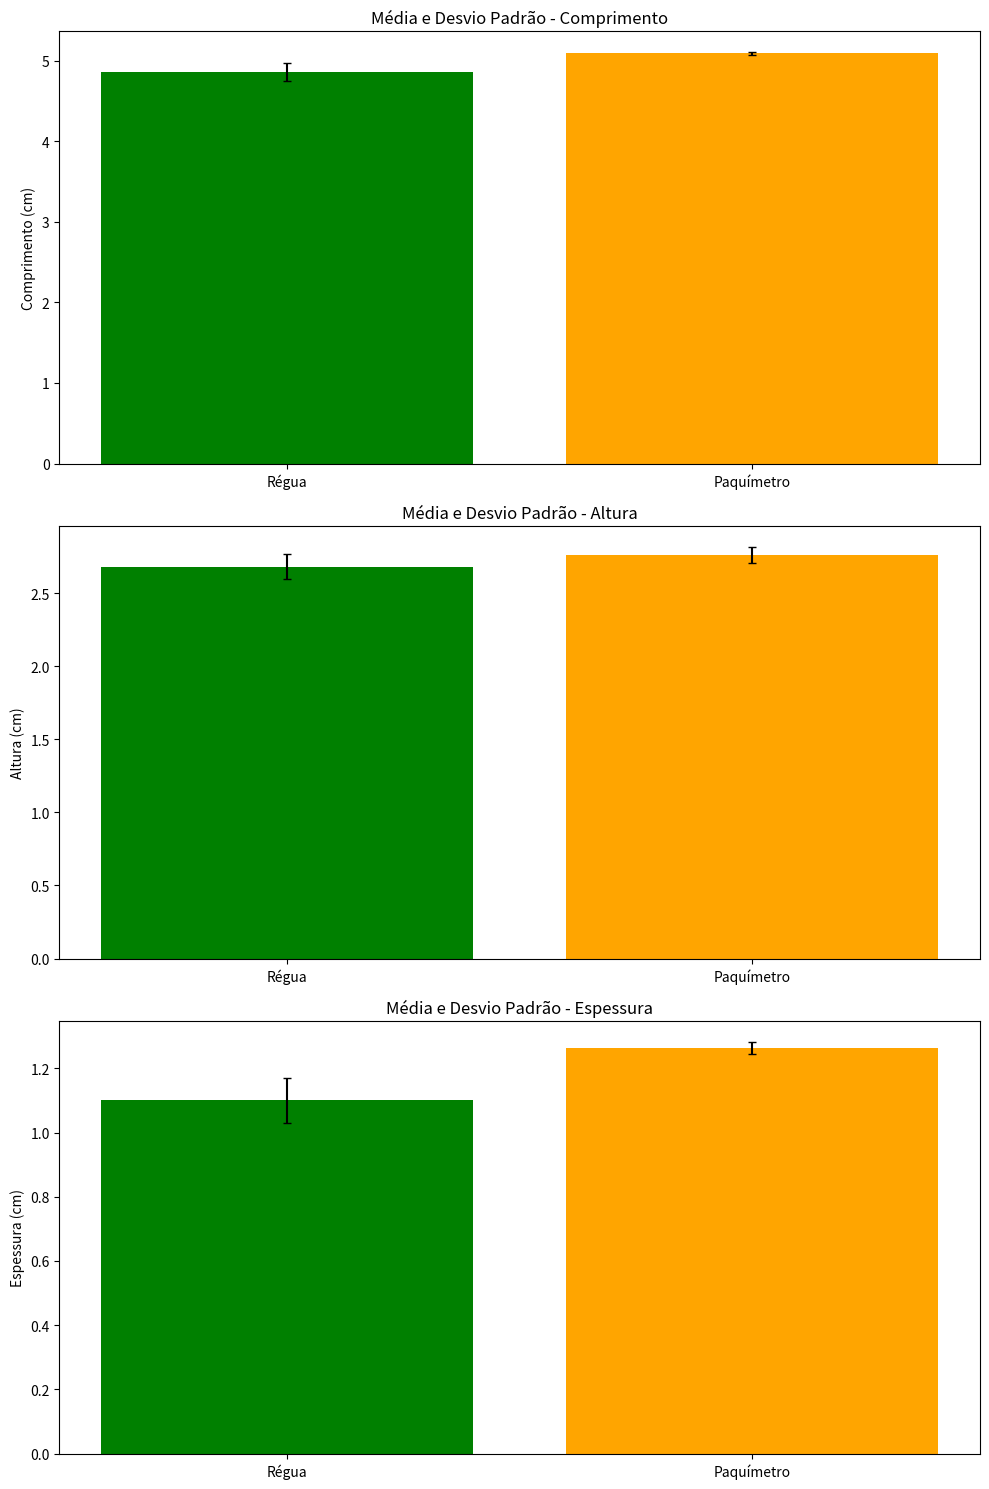

Recreate this plot in Python.
import statistics
import matplotlib.pyplot as plt
import numpy as np

def calcular_media_desvio_padrao(medidas):
    if len(medidas) > 1:
        media = statistics.mean(medidas)
        desvio_padrao = statistics.stdev(medidas)
    elif len(medidas) == 1:
        media = medidas[0]
        desvio_padrao = 0  # Sem variação
    else:
        media = 0
        desvio_padrao = 0
    return media, desvio_padrao

# Dados
medidas_comprimento_regua = [4.9, 5.0, 4.7, 4.9, 4.8]
medidas_altura_regua = [2.6, 2.6, 2.8, 2.7, 2.7]
medidas_espessura_regua = [1.0, 1.2, 1.1, 1.1, 1.1]

medidas_comprimento_paquimetro = [5.06, 5.10, 5.09, 5.10, 5.10]
medidas_altura_paquimetro = [2.70, 2.70, 2.80, 2.80, 2.80]
medidas_espessura_paquimetro = [1.24, 1.28, 1.27, 1.28, 1.25]

medidas_furo = [2.0 , 2.0, 2.0, 2.0, 2.1]

volume = [330 -315, 330-315, 330-315, 330-315, 325-315]
massa = [108, 108, 108, 108, 108]

# Cálculo para régua
mediac, desvio_padraoc = calcular_media_desvio_padrao(medidas_comprimento_regua)
mediaa, desvio_padraoa = calcular_media_desvio_padrao(medidas_altura_regua)
mediae, desvio_padraoe = calcular_media_desvio_padrao(medidas_espessura_regua)

# Cálculo para paquímetro
mediacp, desvio_padraocp = calcular_media_desvio_padrao(medidas_comprimento_paquimetro)
mediaap, desvio_padraoap = calcular_media_desvio_padrao(medidas_altura_paquimetro)
mediaep, desvio_padraoep = calcular_media_desvio_padrao(medidas_espessura_paquimetro)

#Calculo furo
mediaf, desvio_padraof = calcular_media_desvio_padrao(medidas_furo)

mediav, desvio_padraov = calcular_media_desvio_padrao(volume)
mediaM, desvio_padraoM = calcular_media_desvio_padrao(massa)
# Cálculo da densidade

erro_densidade = (0.5/mediav) - (mediaM*2.5/(mediav)**2)

densidadePfuro = ((mediacp * mediaap * mediaep) - (np.pi* mediaf * mediaep)/2)/mediaM
volumePeca = (mediacp * mediaap * mediaep) - (np.pi * (mediaf/2)**2 *mediaep)
print(np.pi)
#Regua
print(f"Média comprimento regua: {mediac:.3f}")
print(f"Desvio padrão comprimento regua: {desvio_padraoc:.3f}")
print("Erro do comprimento: ", 0.05 + desvio_padraoc)
print(f"Média altura regua: {mediaa:.3f}")
print(f"Desvio padrão alutra regua: {desvio_padraoa:.3f}")
print("Erro da altura: ", 0.05 + desvio_padraoa)
print(f"Média espessura regua: {mediae:.3f}")
print(f"Desvio padrão espessura regua: {desvio_padraoe:.3f}")
print(f"Erro da espessura: ", 0.05 + desvio_padraoe ,"\n")

#Paquimetro
print(f"Média comprimento paquimetro: {mediacp:.3f}")
print(f"Desvio padrão comprimento paquimetro: {desvio_padraocp:.3f}")
print("Erro da comprimento: ", 0.005 + desvio_padraocp)
print(f"Média altura paquimetro: {mediaap:.3f}")
print(f"Desvio padrão alutra paquimetro: {desvio_padraoap:.3f}")
print("Erro da altura: ", 0.005 + desvio_padraoap)
print(f"Média espessura paquimetro: {mediaep:.3f}")
print(f"Desvio padrão espessura paquimetro: {desvio_padraoep:.3f}")
print("Erro da espessura: ", 0.005 + desvio_padraoep, "\n")

#Furo
print(f"Média diametro furo: {mediaf:.3f}")
print(f"Desvio padrão furo: {desvio_padraof:.3f}")

#volume
print(f"Média volume: {mediav:.3f}")
print(f"Desvio padrão volume: {desvio_padraov:.3f}")
print(f"Media Massa: {mediaM:.3f}")
print(f"Desvio padrão Massa: {desvio_padraoM:.3f}")
print(f"Erro da Densidade: {erro_densidade:.3f}")
print(f"Densidade bruta : {densidadePfuro + erro_densidade:.3f} ou {densidadePfuro - erro_densidade:.3f}")
print(f"Volume Peca {volumePeca:.3f}")
# Criar gráficos
fig, axs = plt.subplots(3, 1, figsize=(10, 15))

# Labels e dados
categorias = ['Régua', 'Paquímetro']
valores_comprimento = [mediac, mediacp]
valores_altura = [mediaa, mediaap]
valores_espessura = [mediae, mediaep]


desvios_comprimento = [desvio_padraoc, desvio_padraocp]
desvios_altura = [desvio_padraoa, desvio_padraoap]
desvios_espessura = [desvio_padraoe, desvio_padraoep]

# Gráfico de Comprimento
axs[0].bar(categorias, valores_comprimento, yerr=desvios_comprimento, capsize=3, color=['green', 'orange',])
axs[0].set_title('Média e Desvio Padrão - Comprimento')
axs[0].set_ylabel('Comprimento (cm)')

# Gráfico de Altura
axs[1].bar(categorias, valores_altura, yerr=desvios_altura, capsize=3, color=['green', 'orange', ])
axs[1].set_title('Média e Desvio Padrão - Altura')
axs[1].set_ylabel('Altura (cm)')

# Gráfico de Espessura
axs[2].bar(categorias, valores_espessura, yerr=desvios_espessura, capsize=3, color=['green', 'orange',])
axs[2].set_title('Média e Desvio Padrão - Espessura')
axs[2].set_ylabel('Espessura (cm)')

# Ajuste de layout e exibição
plt.tight_layout()
plt.show()
